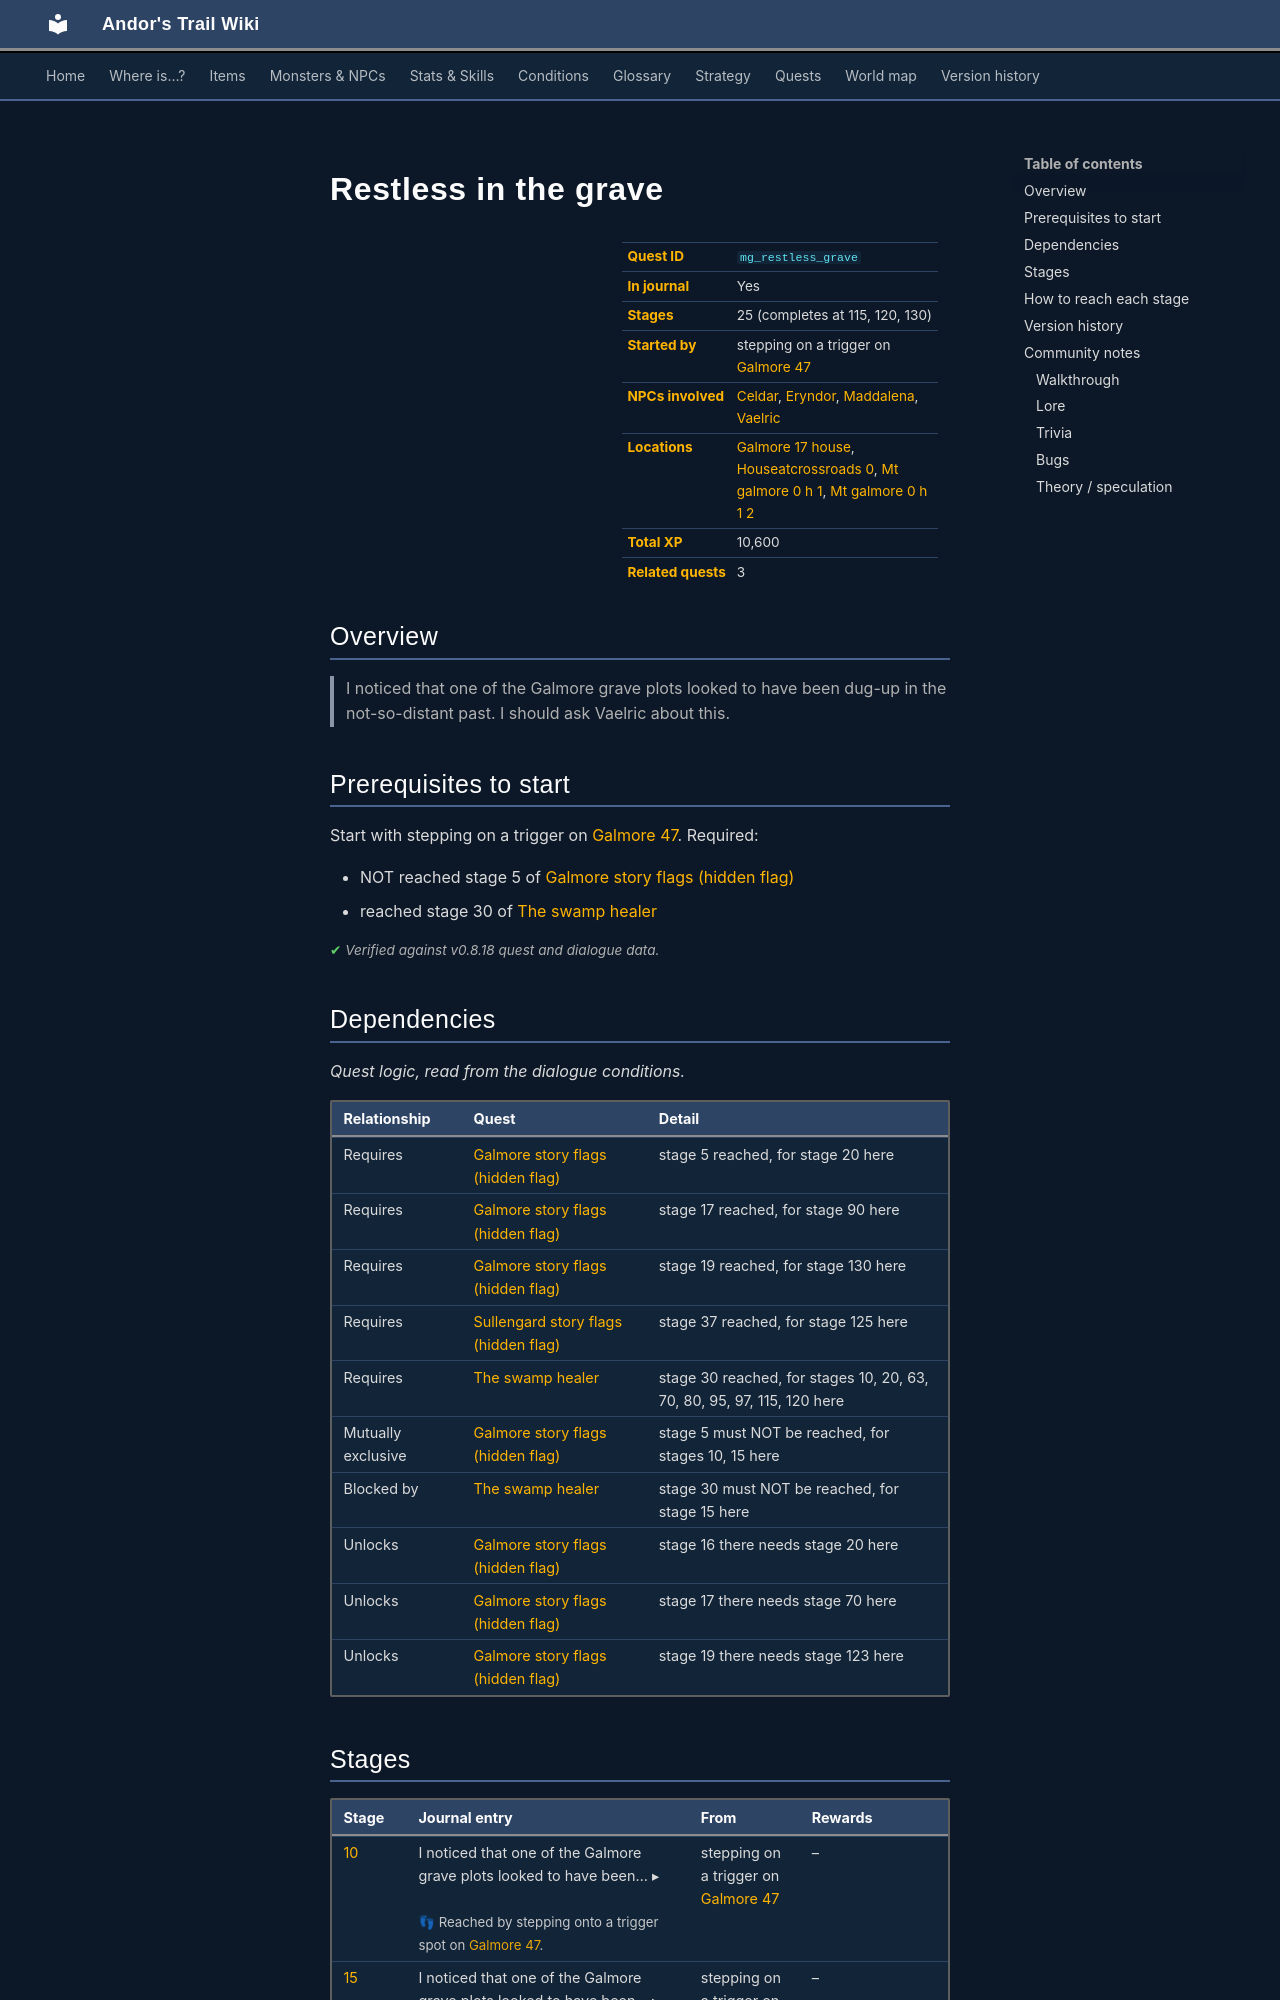

repository: asdfghjkl628/Andor-s-Trail-Wikiiii · page: quests/mg_restless_grave/index.html · generator: mkdocs

---
description: "Restless in the grave is a quest in Andor's Trail, started by stepping on a trigger on galmore_47. 25 stages, 10,600 XP in total. I noticed that one of the Galmore grave plots looked to have been dug-up in the not-so-distant past. I should ask Vaelric about this."
---

# Restless in the grave

<div class="infobox" markdown>

| | |
|---|---|
| **Quest ID** | `mg_restless_grave` |
| **In journal** | Yes |
| **Stages** | 25 (completes at 115, 120, 130) |
| **Started by** | stepping on a trigger on [Galmore 47](../maps/galmore_47.md) |
| **NPCs involved** | [Celdar](../monsters/celdar.md), [Eryndor](../monsters/mg_eryndor.md), [Maddalena](../monsters/sullengard_town_clerk.md), [Vaelric](../monsters/vaelric.md) |
| **Locations** | [Galmore 17 house](../maps/galmore_17_house.md), [Houseatcrossroads 0](../maps/houseatcrossroads0.md), [Mt galmore 0 h 1](../maps/mt_galmore0_h1.md), [Mt galmore 0 h 1 2](../maps/mt_galmore0_h1_2.md) |
| **Total XP** | 10,600 |
| **Related quests** | 3 |

</div>

## Overview

> I noticed that one of the Galmore grave plots looked to have been dug-up in the not-so-distant past. I should ask Vaelric about this.

## Prerequisites to start

Start with stepping on a trigger on [Galmore 47](../maps/galmore_47.md). Required:

- NOT reached stage 5 of [Galmore story flags (hidden flag)](../quests/galmore_nondisplayed.md#stage-5)
- reached stage 30 of [The swamp healer](../quests/swamp_healer.md#stage-30)


<p class="verified">Verified against v0.8.18 quest and dialogue data.</p>

## Dependencies

*Quest logic, read from the dialogue conditions.*

| Relationship | Quest | Detail |
|---|---|---|
| Requires | [Galmore story flags (hidden flag)](galmore_nondisplayed.md#stage-5) | stage 5 reached, for stage 20 here |
| Requires | [Galmore story flags (hidden flag)](galmore_nondisplayed.md#stage-17) | stage 17 reached, for stage 90 here |
| Requires | [Galmore story flags (hidden flag)](galmore_nondisplayed.md#stage-19) | stage 19 reached, for stage 130 here |
| Requires | [Sullengard story flags (hidden flag)](sullengard_hidden.md#stage-37) | stage 37 reached, for stage 125 here |
| Requires | [The swamp healer](swamp_healer.md#stage-30) | stage 30 reached, for stages 10, 20, 63, 70, 80, 95, 97, 115, 120 here |
| Mutually exclusive | [Galmore story flags (hidden flag)](galmore_nondisplayed.md#stage-5) | stage 5 must NOT be reached, for stages 10, 15 here |
| Blocked by | [The swamp healer](swamp_healer.md#stage-30) | stage 30 must NOT be reached, for stage 15 here |
| Unlocks | [Galmore story flags (hidden flag)](galmore_nondisplayed.md#stage-16) | stage 16 there needs stage 20 here |
| Unlocks | [Galmore story flags (hidden flag)](galmore_nondisplayed.md#stage-17) | stage 17 there needs stage 70 here |
| Unlocks | [Galmore story flags (hidden flag)](galmore_nondisplayed.md#stage-19) | stage 19 there needs stage 123 here |
